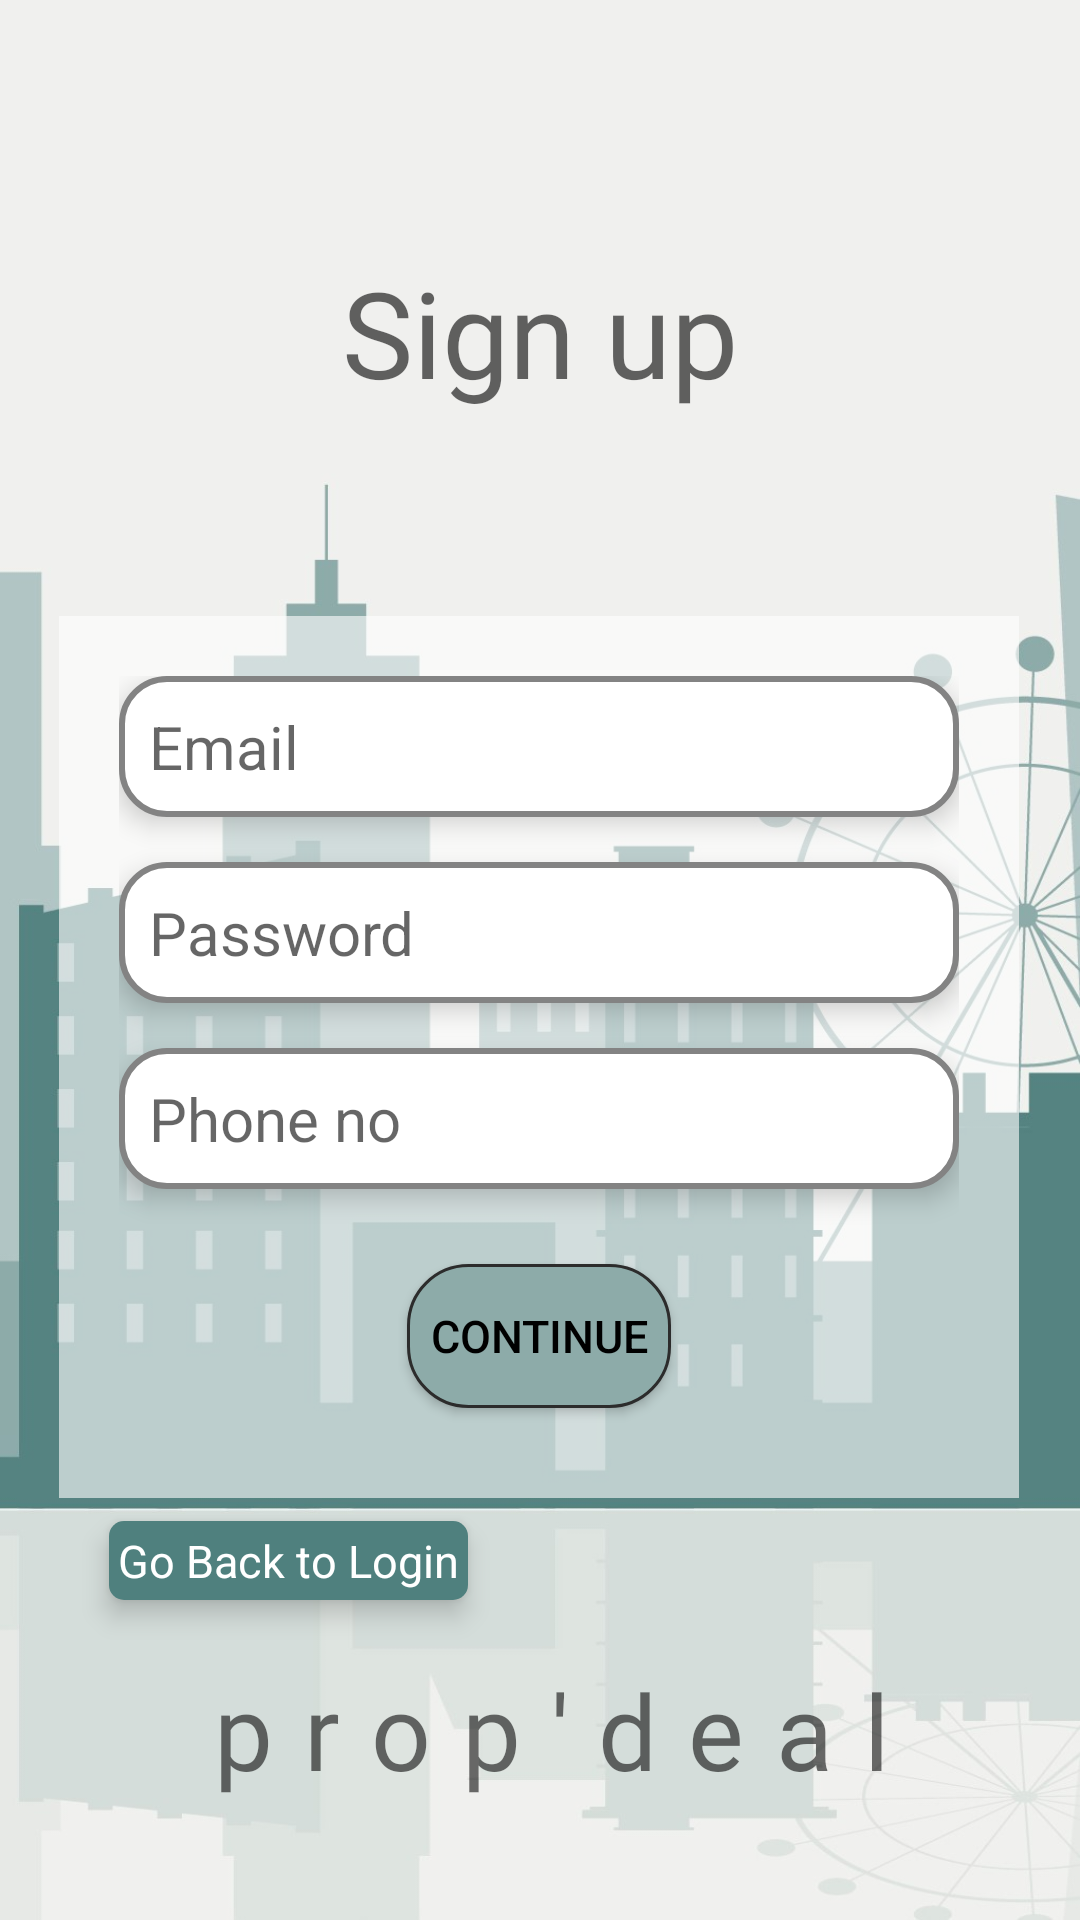

The Android layout XML behind this screen, and the referenced resources:
<!-- AndroidManifest.xml: application theme Theme.Projrctpropdeal -->
<!-- res/layout/activity_signup.xml -->
<?xml version="1.0" encoding="utf-8"?>
<androidx.constraintlayout.widget.ConstraintLayout xmlns:android="http://schemas.android.com/apk/res/android"
    xmlns:app="http://schemas.android.com/apk/res-auto"
    xmlns:tools="http://schemas.android.com/tools"
    android:layout_width="match_parent"
    android:layout_height="match_parent"
    tools:context=".signupActivity"
    android:background="@drawable/pd_background_img1"
    >
    <TextView
        android:id="@+id/textView9"
        android:layout_width="wrap_content"
        android:layout_height="wrap_content"
        android:layout_marginTop="84dp"
        android:fontFamily="@font/segoe_ui_bold"
        android:text="Sign up"
        android:textColor="#9A000000"
        android:textSize="40sp"
        app:layout_constraintEnd_toEndOf="parent"
        app:layout_constraintStart_toStartOf="parent"
        app:layout_constraintTop_toTopOf="parent" />

    <androidx.appcompat.widget.LinearLayoutCompat
        android:id="@+id/linearLayoutCompat3"
        android:layout_width="wrap_content"
        android:layout_height="wrap_content"
        android:layout_marginTop="68dp"
        android:background="#9AFFFFFF"
        android:gravity="center"
        android:orientation="vertical"
        android:padding="20dp"
        app:layout_constraintEnd_toEndOf="parent"
        app:layout_constraintHorizontal_bias="0.494"
        app:layout_constraintStart_toStartOf="parent"
        app:layout_constraintTop_toBottomOf="@+id/textView9">


        <EditText
            android:id="@+id/email"
            android:layout_width="280dp"
            android:layout_height="wrap_content"
            android:layout_marginBottom="15dp"
            android:background="@drawable/login_edittext"
            android:elevation="5dp"
            android:hint="Email"
            android:inputType="textEmailAddress"
            android:padding="10dp"
            android:textSize="20sp" />


        <EditText
            android:id="@+id/password"
            android:layout_width="280dp"
            android:layout_height="wrap_content"
            android:layout_marginBottom="15dp"
            android:background="@drawable/login_edittext"
            android:elevation="5dp"
            android:hint="Password"
            android:inputType="textPassword"
            android:padding="10dp"
            android:textSize="20sp" />
        <EditText
            android:id="@+id/phone_no"
            android:layout_width="280dp"
            android:layout_height="wrap_content"
            android:layout_marginBottom="15dp"
            android:background="@drawable/login_edittext"
            android:elevation="5dp"
            android:hint="Phone no"
            android:inputType="textPassword"
            android:padding="10dp"
            android:textSize="20sp" />




            <androidx.appcompat.widget.AppCompatButton
                android:id="@+id/signup_continue"
                android:layout_width="wrap_content"
                android:layout_height="wrap_content"
                android:layout_margin="10dp"
                android:background="@drawable/login_button"
                android:text="continue"
                android:textSize="15sp" />
        </androidx.appcompat.widget.LinearLayoutCompat>


    <TextView
        android:id="@+id/signup_back"
        android:layout_width="wrap_content"
        android:layout_height="wrap_content"
        android:layout_marginBottom="20dp"
        android:background="@drawable/forgat_button"
        android:elevation="5dp"
        android:paddingHorizontal="4dp"
        android:text="Go Back to Login"
        android:textColor="#FFFFFF"
        android:textSize="15sp"
        android:padding="3dp"
        app:layout_constraintBottom_toTopOf="@+id/textView10"
        app:layout_constraintEnd_toEndOf="parent"
        app:layout_constraintHorizontal_bias="0.151"
        app:layout_constraintStart_toStartOf="parent" />

    <TextView
        android:id="@+id/textView10"
        android:layout_width="wrap_content"
        android:layout_height="wrap_content"
        android:layout_marginBottom="40dp"
        android:fontFamily="@font/sitka_small_599"
        android:letterSpacing="0.3"
        android:text="@string/app_name"
        android:textColor="#92000000"
        android:textSize="35dp"
        app:layout_constraintBottom_toBottomOf="parent"
        app:layout_constraintEnd_toEndOf="parent"
        app:layout_constraintHorizontal_bias="0.532"
        app:layout_constraintStart_toStartOf="parent" />

</androidx.constraintlayout.widget.ConstraintLayout>
<!-- resources referenced by this layout -->
<resources>
  <!-- drawable forgat_button (drawable) -->
  <?xml version="1.0" encoding="utf-8"?>
  <shape android:shape="rectangle" xmlns:android="http://schemas.android.com/apk/res/android">
      <corners android:radius="5dp"/>
      <solid android:color="@color/pd_theme_color_dark"/>
  
  
  </shape>
  <!-- drawable login_button (drawable) -->
  <?xml version="1.0" encoding="utf-8"?>
  <shape android:shape="rectangle" xmlns:android="http://schemas.android.com/apk/res/android">
      <solid android:color="@color/pd_theme_color_mid"/>
      <corners android:radius="20dp"/>
      <stroke android:color="#2C2C2C" android:width="1dp"/>
  
  </shape>
  <!-- drawable login_edittext (drawable) -->
  <?xml version="1.0" encoding="utf-8"?>
  <shape android:shape="rectangle" xmlns:android="http://schemas.android.com/apk/res/android">
  <corners android:radius="15dp"/>
      <solid android:color="@color/white"/>
      <stroke android:color="#838383" android:width="2dp"/>
  </shape>
  <!-- drawable pd_background_img1: jpg bitmap (drawable-v24, 125648 bytes) -->
  <string name="app_name">prop\'deal</string>
  <style name="Theme.Projrctpropdeal" parent="Theme.MaterialComponents.DayNight.DarkActionBar">
          
          <item name="colorPrimary">@color/pd_theme_color_dark</item>
          <item name="colorPrimaryVariant">@color/pd_theme_color_dark</item>
          <item name="colorOnPrimary">@color/white</item>
          
          <item name="colorSecondary">@color/teal_200</item>
          <item name="colorSecondaryVariant">@color/teal_700</item>
          <item name="colorOnSecondary">@color/black</item>
          
          <item name="android:statusBarColor" tools:targetApi="l">#2A5552</item>
          <item name="android:textColor">@color/black</item>
          
      </style>
  <color name="pd_theme_color_dark">#4F807E</color>
  <color name="pd_theme_color_mid">#8DABA9</color>
  <color name="white">#FFFFFFFF</color>
  <color name="teal_200">#FF03DAC5</color>
  <color name="teal_700">#FF018786</color>
  <color name="black">#FF000000</color>
</resources>
